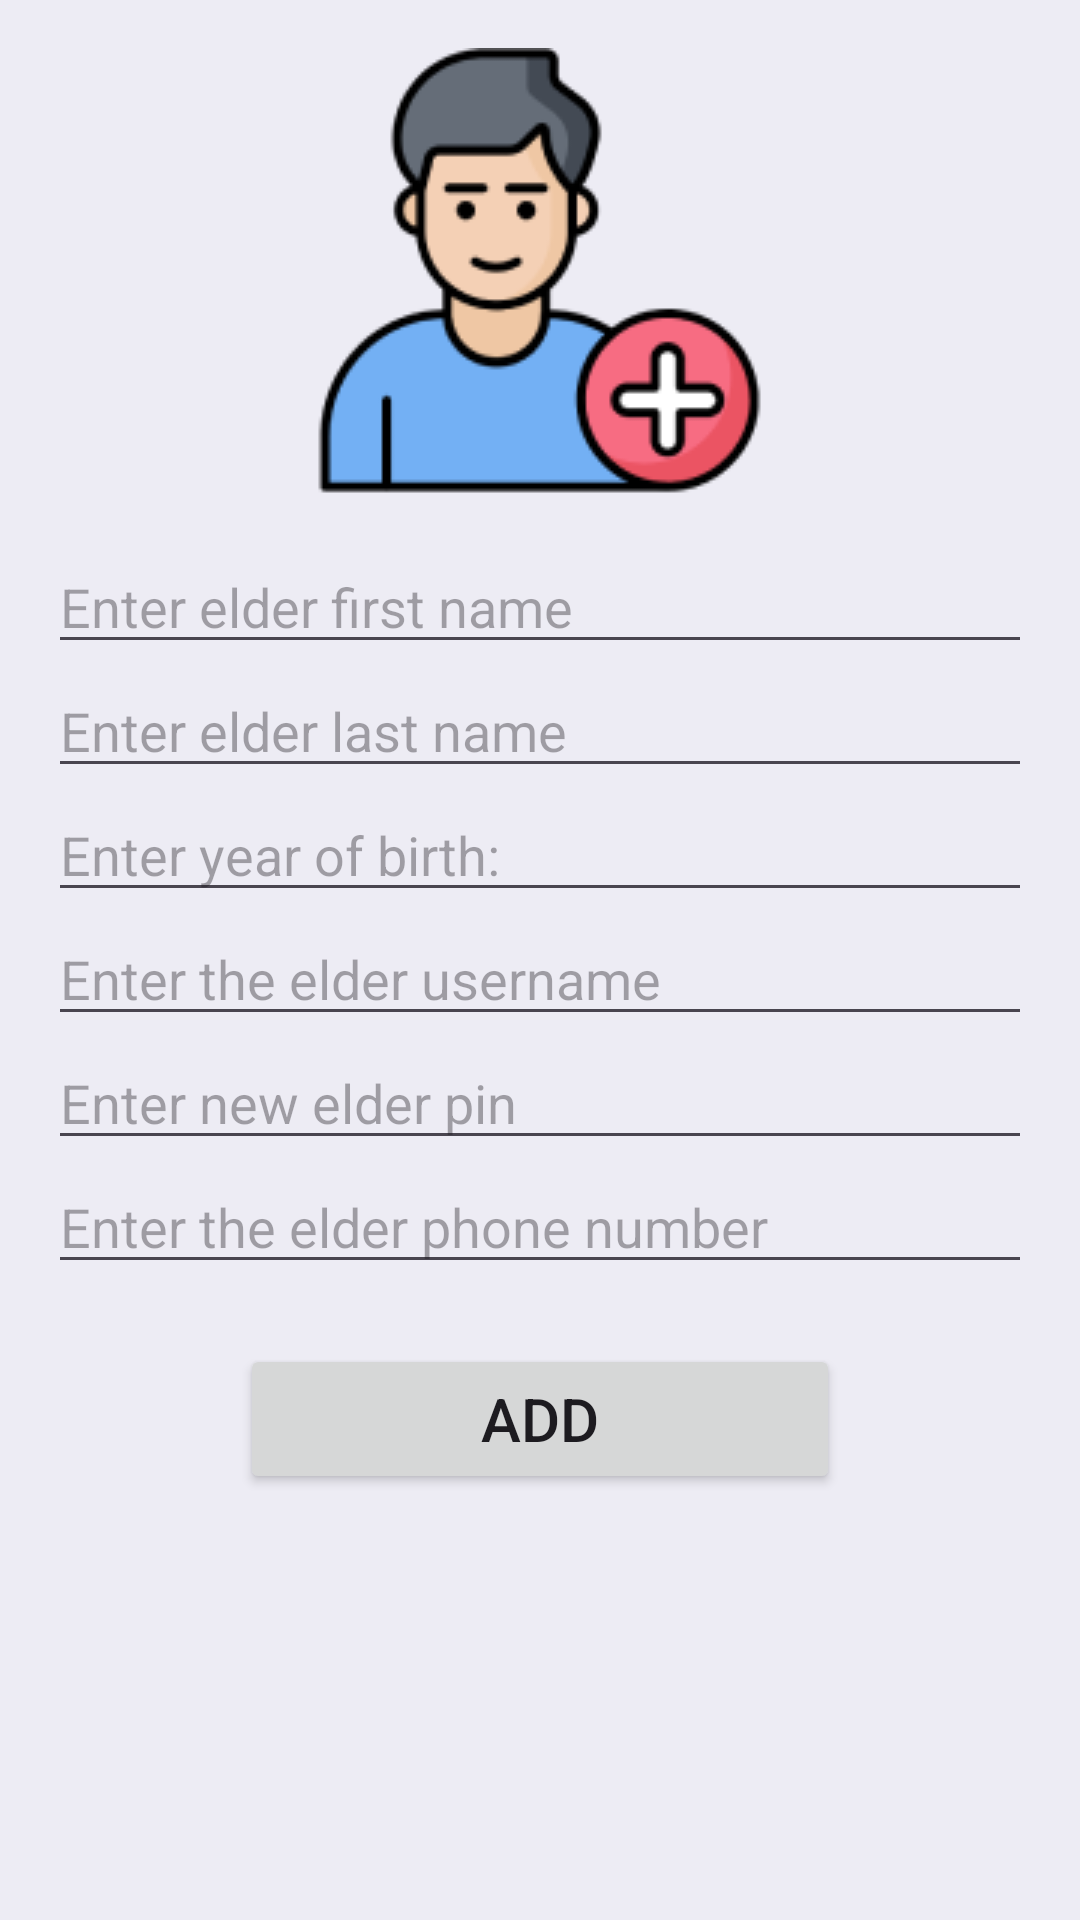

Android layout source for this screen:
<!-- AndroidManifest.xml: application theme Theme.ElderCare -->
<!-- res/layout/activity_caregiver_main_add_new_popup.xml -->
<?xml version="1.0" encoding="utf-8"?>
<LinearLayout xmlns:android="http://schemas.android.com/apk/res/android"
    android:layout_width="match_parent"
    android:layout_height="match_parent"
    android:background="@color/light_gray"
    android:orientation="vertical"
    android:padding="16dp">

    
    <ImageView
        android:layout_width="wrap_content"
        android:layout_height="wrap_content"
        android:layout_gravity="center"
        android:contentDescription="@string/add_new_elderly"
        android:layout_marginBottom="15dp"
        android:src="@drawable/add_patient"
        />

    
    <LinearLayout
        android:layout_width="match_parent"
        android:layout_height="wrap_content"
        android:orientation="vertical"
        >

        <EditText
            android:id="@+id/elder_first_name"
            android:layout_width="match_parent"
            android:layout_height="wrap_content"
            android:hint="@string/enter_elder_first_name"
            android:inputType="text" />

        <EditText
            android:id="@+id/elder_last_name"
            android:layout_width="match_parent"
            android:layout_height="wrap_content"
            android:hint="Enter elder last name"
            android:inputType="text" />

        <EditText
            android:id="@+id/elder_year_of_birth"
            android:layout_width="match_parent"
            android:layout_height="wrap_content"
            android:hint="@string/enter_year_of_birth"
            android:inputType="number" />

        <EditText
        android:id="@+id/elder_username"
        android:layout_width="match_parent"
        android:layout_height="wrap_content"
        android:hint="Enter the elder username"
        android:inputType="textEmailAddress" />

        
        <EditText
            android:id="@+id/elder_pin_code"
            android:layout_width="match_parent"
            android:layout_height="wrap_content"
            android:hint="@string/enter_new_elder_pin"
            android:inputType="numberPassword" />

        <EditText
            android:id="@+id/elder_phone_number"
            android:layout_width="match_parent"
            android:layout_height="wrap_content"
            android:hint="@string/enter_the_elder_phone_number"
            android:inputType="number" />



    </LinearLayout>

    
    <Button
        android:id="@+id/confirm_new_elder"
        android:layout_width="200dp"
        android:layout_height="50dp"
        android:layout_gravity="center"
        android:textSize="20sp"
        android:layout_margin="20dp"
        android:text="@string/add_new_elderly" />

</LinearLayout>
<!-- resources referenced by this layout -->
<resources>
  <color name="light_gray">#EDECF4</color>
  <!-- drawable add_patient: png bitmap (drawable, 10609 bytes) -->
  <string name="add_new_elderly">Add</string>
  <string name="enter_elder_first_name">Enter elder first name</string>
  <string name="enter_new_elder_pin">Enter new elder pin</string>
  <string name="enter_the_elder_phone_number">Enter the elder phone number</string>
  <string name="enter_year_of_birth">Enter year of birth: </string>
  <style name="Theme.ElderCare" parent="Base.Theme.ElderCare" />
  <style name="Base.Theme.ElderCare" parent="Theme.Material3.DayNight.NoActionBar">
          
          
      </style>
</resources>
